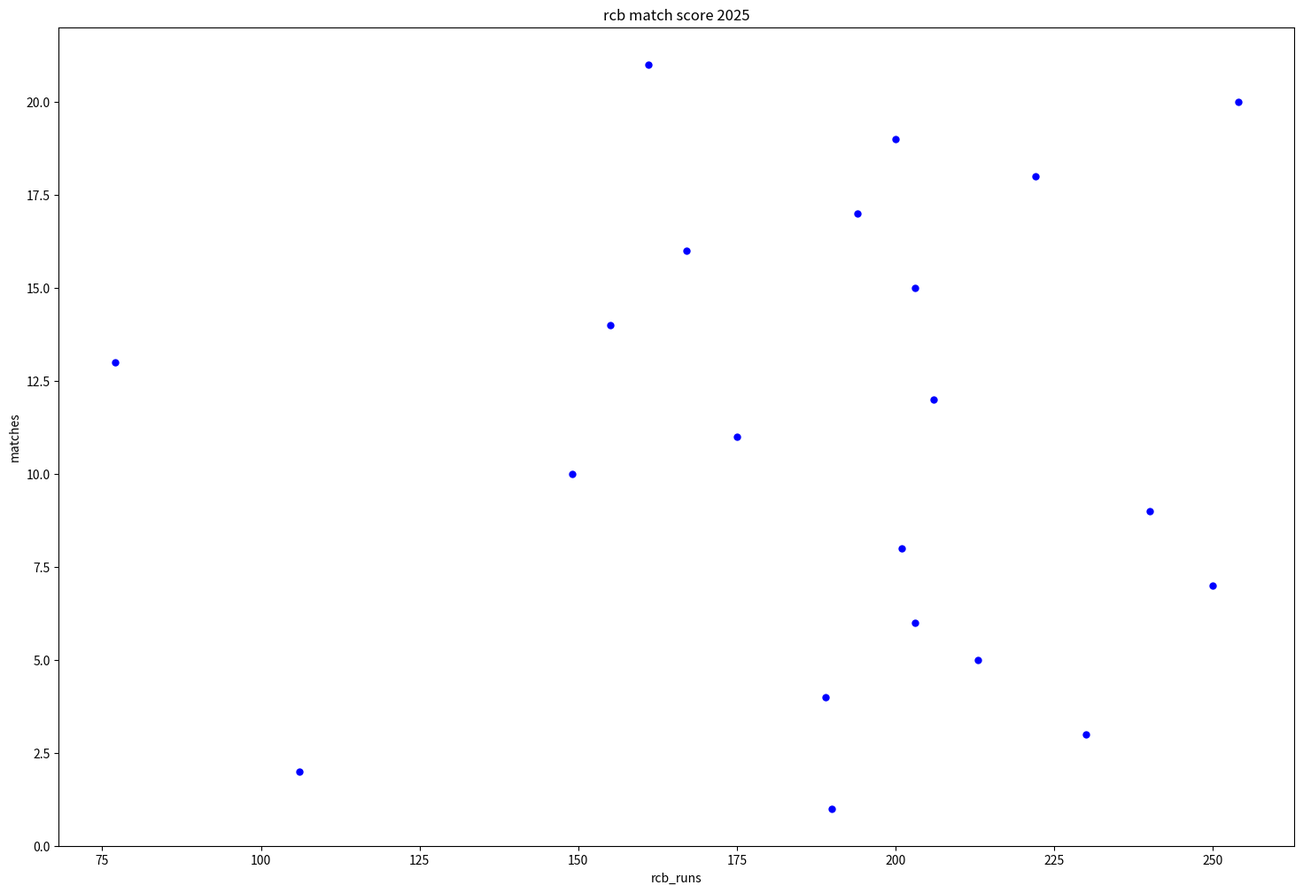

Generate this figure with matplotlib:
# Create a scatter chart displaying the score of RCB in each match since 2025.
import matplotlib.pyplot as plt
rcb_runs = [
    190, 106, 230, 189, 213, 203, 250, 201, 240, 149, 
    175, 206, 77, 155, 203, 167, 194, 222, 200, 254, 161
]
matches = list(range(1,len(rcb_runs)+1))

print(len(rcb_runs))

plt.figure(figsize=(18,12))
plt.scatter(rcb_runs,matches,s=25,c='blue',label='Sachin Runs in Odi')
plt.xlabel('rcb_runs')
plt.ylabel('matches')
plt.title('rcb match score 2025')
plt.show()
